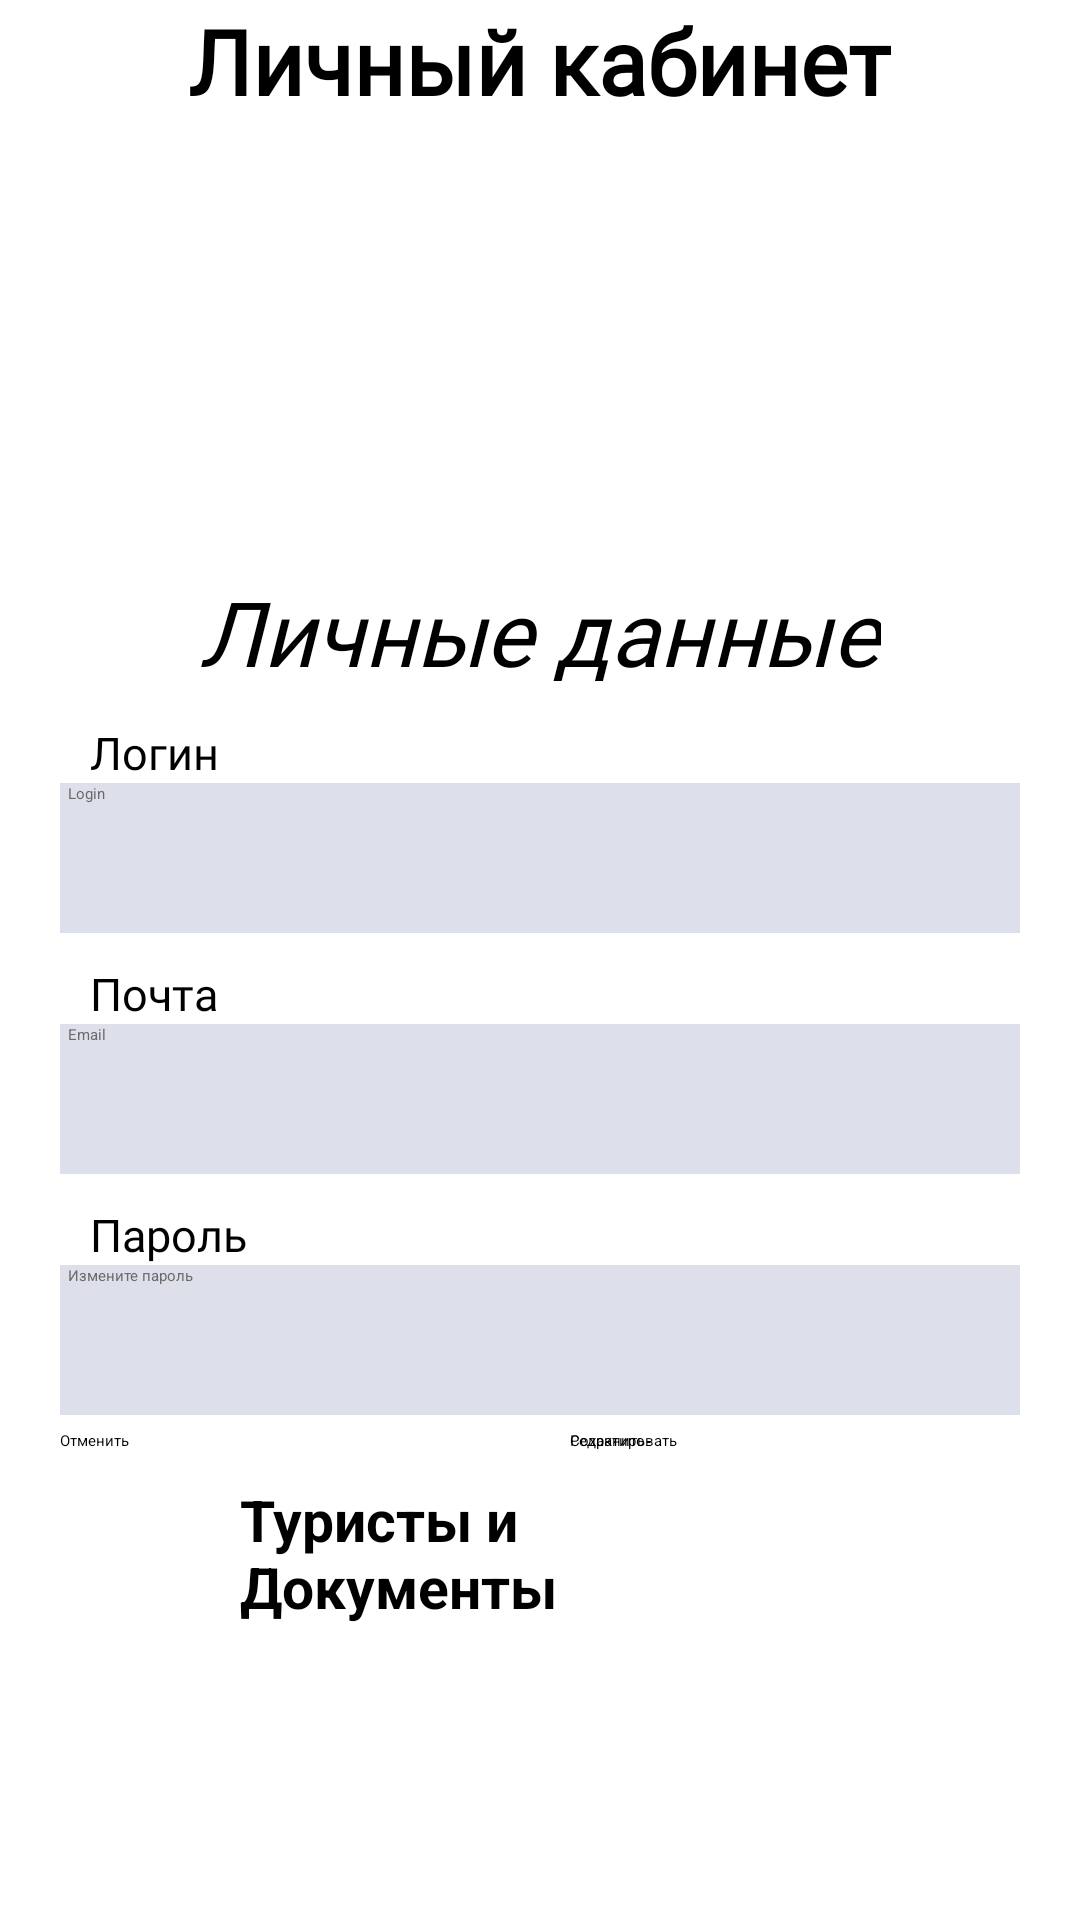

Write the Android layout XML for this screen, with the resource values it uses.
<!-- AndroidManifest.xml: application theme Theme.Travel_agency -->
<!-- res/layout/fragment_profile.xml -->
<?xml version="1.0" encoding="utf-8"?>
<FrameLayout xmlns:android="http://schemas.android.com/apk/res/android"
    xmlns:tools="http://schemas.android.com/tools"
    xmlns:app="http://schemas.android.com/apk/res-auto"
    android:layout_width="match_parent"
    android:layout_height="match_parent"
    android:orientation="vertical"
    android:background="#FFFFFF"
    tools:context=".fragments.ProfileFragment">

    <LinearLayout
        android:id="@+id/main"
        android:background="#FFFFFF"
        android:layout_width="match_parent"
        android:layout_height="match_parent"
        android:orientation="vertical">

    <TextView
        android:layout_width="wrap_content"
        android:layout_height="wrap_content"
        android:fontFamily="@font/montserrat_alternates_bold"
        android:text="Личный кабинет"
        android:textSize="30sp"
        android:textStyle="bold"
        android:layout_gravity="center"/>


            <ImageView
            android:id="@+id/prof_image"
            android:layout_width="140dp"
            android:layout_height="140dp"
            app:srcCompat="@drawable/avatar"
            android:layout_marginLeft="20dp"/>




        <TextView
            android:layout_width="wrap_content"
            android:layout_height="wrap_content"
            android:layout_marginTop="10dp"
            android:fontFamily="@font/montserrat_alternates_bold"
            android:text="Личные данные"
            android:textSize="30sp"
            android:textStyle="italic"
            android:layout_gravity="center" />


        <TextView
            android:layout_width="wrap_content"
            android:layout_height="wrap_content"
            android:fontFamily="@font/montserrat_alternates_bold"
            android:text="Логин"
            android:layout_marginTop="10dp"
            android:layout_marginLeft="30dp"
            android:textSize="15sp"
            android:textStyle="normal"/>
        <EditText
            android:id="@+id/prof_login"
            android:background="#dddfeb"
            android:layout_width="320dp"
            android:layout_height="50dp"
            android:ems="10"
            android:inputType="text"
            android:textColorHint="#6a6a6a"
            android:layout_gravity="center"
            android:textColor="#1f1317"
            android:hint="  Login" />

        <TextView
            android:layout_width="wrap_content"
            android:layout_height="wrap_content"
            android:fontFamily="@font/montserrat_alternates_bold"
            android:text="Почта"
            android:layout_marginTop="10dp"
            android:layout_marginLeft="30dp"
            android:textSize="15sp"
            android:textStyle="normal"/>
        <EditText
            android:id="@+id/prof_email"
            android:background="#dddfeb"
            android:layout_width="320dp"
            android:layout_height="50dp"
            android:ems="10"
            android:inputType="text"
            android:textColorHint="#6a6a6a"
            android:layout_gravity="center"
            android:textColor="#1f1317"
            android:hint="  Email" />

        <TextView
            android:layout_width="wrap_content"
            android:layout_height="wrap_content"
            android:fontFamily="@font/montserrat_alternates_bold"
            android:text="Пароль"
            android:layout_marginTop="10dp"
            android:layout_marginLeft="30dp"
            android:textSize="15sp"
            android:textStyle="normal"/>
        <EditText
            android:id="@+id/prof_password"
            android:background="#dddfeb"
            android:layout_width="320dp"
            android:layout_height="50dp"
            android:ems="10"
            android:inputType="text"
            android:textColorHint="#6a6a6a"
            android:layout_gravity="center"
            android:textColor="#1f1317"
            android:hint="  Измените пароль" />

        <RelativeLayout
            android:layout_width="match_parent"
            android:layout_height="wrap_content"
            android:orientation="horizontal">
            <Button
                android:id="@+id/prof_cancelbutton"
                android:backgroundTint="#dddfeb"
                android:textColor="@color/black"
                android:layout_width="160dp"
                android:layout_weight="1"
                android:onClick="cancelButtonClick"
                android:layout_height="wrap_content"
                android:layout_marginTop="5sp"
                android:layout_marginLeft="20dp"
                android:text="Отменить" />
            <Button
                android:id="@+id/prof_edit_button"

                android:layout_toRightOf="@+id/prof_cancelbutton"
                android:layout_width="160dp"
                android:layout_height="wrap_content"
                android:layout_gravity="right"
                android:backgroundTint="#dddfeb"
                android:textColor="@color/black"
                android:layout_marginTop="5sp"
                android:layout_marginLeft="10dp"
                android:text="Редактировать" />

            <Button
                android:id="@+id/prof_okbutton"
                android:layout_toRightOf="@+id/prof_cancelbutton"
                android:backgroundTint="#dddfeb"
                android:textColor="@color/black"
                android:layout_width="160dp"
                android:layout_marginTop="5sp"
                android:layout_marginLeft="10dp"
                android:layout_height="wrap_content"
                android:onClick="okButtonClick"
                android:text="Сохранить" />
        </RelativeLayout>
        <Button
            android:id="@+id/button_dock"
            android:layout_width="200dp"
            android:layout_height="80dp"
            android:textSize="19sp"
            android:layout_marginTop="10sp"
            android:layout_gravity="center"
            android:textStyle="bold"
            android:backgroundTint="#3C5A5C"
            android:text="Туристы и Документы" />

    </LinearLayout>
</FrameLayout>
<!-- resources referenced by this layout -->
<resources>
  <color name="black">#FF000000</color>
  <!-- drawable avatar: jpg bitmap (drawable, 30153 bytes) -->
</resources>
